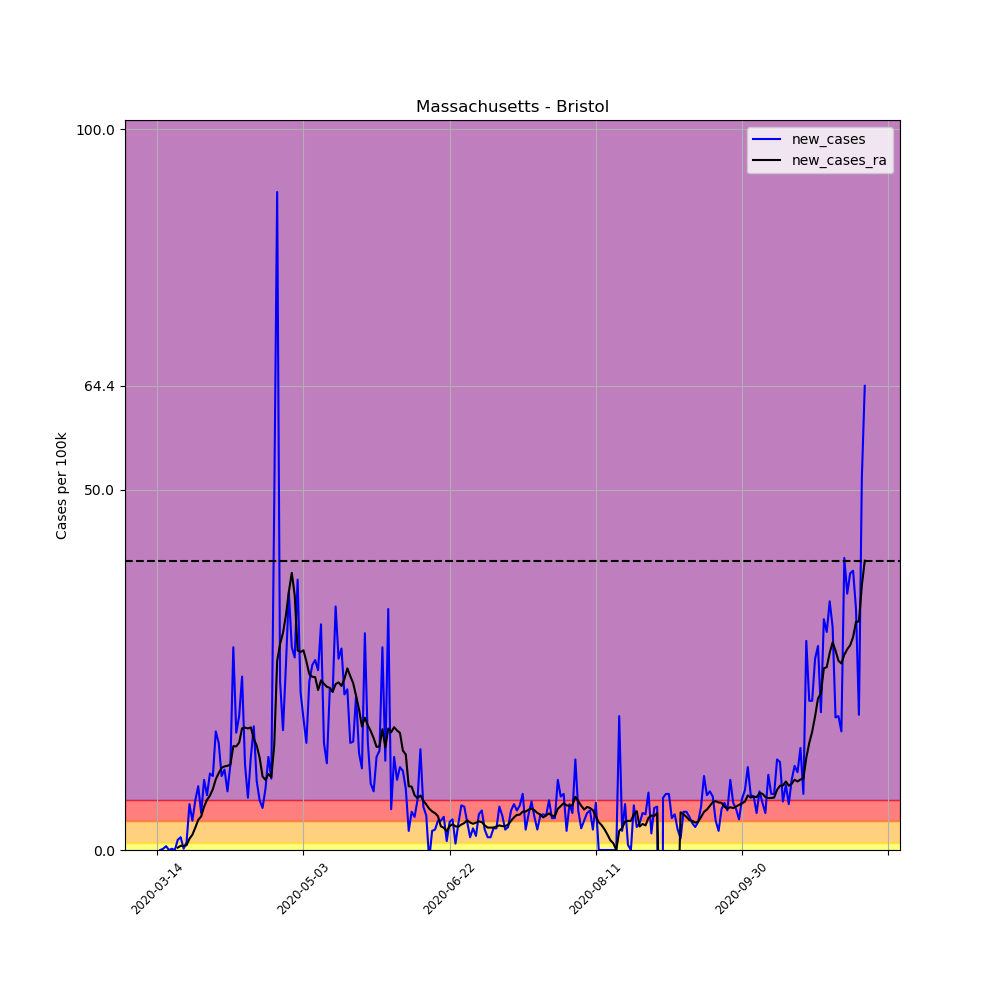

The table this chart was drawn from, first rows:
, date, county, state, fips, cases, deaths, COUNTY, STNAME, CTYNAME, POPESTIMATE2019, per_100k, per_100k_ra, new_cases, new_cases_ra
83794, 2020-03-14, Bristol, Massachusetts, 25005, 1, 0, 5, Massachusetts, Bristol, 565217, 0.1769, , , 
83795, 2020-03-15, Bristol, Massachusetts, 25005, 1, 0, 5, Massachusetts, Bristol, 565217, 0.1769, , 0.0, 
83796, 2020-03-16, Bristol, Massachusetts, 25005, 2, 0, 5, Massachusetts, Bristol, 565217, 0.3538, , 0.1769, 
83797, 2020-03-17, Bristol, Massachusetts, 25005, 5, 0, 5, Massachusetts, Bristol, 565217, 0.8846, , 0.5308, 
83798, 2020-03-18, Bristol, Massachusetts, 25005, 5, 0, 5, Massachusetts, Bristol, 565217, 0.8846, , 0.0, 
83799, 2020-03-19, Bristol, Massachusetts, 25005, 6, 0, 5, Massachusetts, Bristol, 565217, 1.062, , 0.1769, 
83800, 2020-03-20, Bristol, Massachusetts, 25005, 6, 0, 5, Massachusetts, Bristol, 565217, 1.062, 0.6571, 0.0, 
83801, 2020-03-21, Bristol, Massachusetts, 25005, 14, 0, 5, Massachusetts, Bristol, 565217, 2.477, 0.9857, 1.415, 0.3286
83802, 2020-03-22, Bristol, Massachusetts, 25005, 24, 0, 5, Massachusetts, Bristol, 565217, 4.246, 1.567, 1.769, 0.5813
83803, 2020-03-23, Bristol, Massachusetts, 25005, 25, 0, 5, Massachusetts, Bristol, 565217, 4.423, 2.148, 0.1769, 0.5813
83804, 2020-03-24, Bristol, Massachusetts, 25005, 31, 0, 5, Massachusetts, Bristol, 565217, 5.485, 2.805, 1.062, 0.6571
83805, 2020-03-25, Bristol, Massachusetts, 25005, 67, 0, 5, Massachusetts, Bristol, 565217, 11.85, 4.373, 6.369, 1.567
83806, 2020-03-26, Bristol, Massachusetts, 25005, 90, 0, 5, Massachusetts, Bristol, 565217, 15.92, 6.496, 4.069, 2.123
83807, 2020-03-27, Bristol, Massachusetts, 25005, 129, 1, 5, Massachusetts, Bristol, 565217, 22.82, 9.604, 6.9, 3.109
83808, 2020-03-28, Bristol, Massachusetts, 25005, 179, 1, 5, Massachusetts, Bristol, 565217, 31.67, 13.77, 8.846, 4.17
83809, 2020-03-29, Bristol, Massachusetts, 25005, 208, 1, 5, Massachusetts, Bristol, 565217, 36.8, 18.43, 5.131, 4.651
83810, 2020-03-30, Bristol, Massachusetts, 25005, 263, 2, 5, Massachusetts, Bristol, 565217, 46.53, 24.44, 9.731, 6.015
83811, 2020-03-31, Bristol, Massachusetts, 25005, 306, 2, 5, Massachusetts, Bristol, 565217, 54.14, 31.39, 7.608, 6.951
83812, 2020-04-01, Bristol, Massachusetts, 25005, 366, 3, 5, Massachusetts, Bristol, 565217, 64.75, 38.95, 10.62, 7.557
83813, 2020-04-02, Bristol, Massachusetts, 25005, 424, 3, 5, Massachusetts, Bristol, 565217, 75.02, 47.39, 10.26, 8.442
83814, 2020-04-03, Bristol, Massachusetts, 25005, 517, 4, 5, Massachusetts, Bristol, 565217, 91.47, 57.2, 16.45, 9.807
83815, 2020-04-04, Bristol, Massachusetts, 25005, 601, 5, 5, Massachusetts, Bristol, 565217, 106.3, 67.86, 14.86, 10.67
83816, 2020-04-05, Bristol, Massachusetts, 25005, 659, 8, 5, Massachusetts, Bristol, 565217, 116.6, 79.26, 10.26, 11.4
83817, 2020-04-06, Bristol, Massachusetts, 25005, 722, 8, 5, Massachusetts, Bristol, 565217, 127.7, 90.86, 11.15, 11.6
83818, 2020-04-07, Bristol, Massachusetts, 25005, 768, 16, 5, Massachusetts, Bristol, 565217, 135.9, 102.5, 8.138, 11.68
83819, 2020-04-08, Bristol, Massachusetts, 25005, 835, 23, 5, Massachusetts, Bristol, 565217, 147.7, 114.4, 11.85, 11.85
83820, 2020-04-09, Bristol, Massachusetts, 25005, 994, 28, 5, Massachusetts, Bristol, 565217, 175.9, 128.8, 28.13, 14.41
83821, 2020-04-10, Bristol, Massachusetts, 25005, 1086, 33, 5, Massachusetts, Bristol, 565217, 192.1, 143.2, 16.28, 14.38
83822, 2020-04-11, Bristol, Massachusetts, 25005, 1191, 39, 5, Massachusetts, Bristol, 565217, 210.7, 158.1, 18.58, 14.91
83823, 2020-04-12, Bristol, Massachusetts, 25005, 1327, 43, 5, Massachusetts, Bristol, 565217, 234.8, 175, 24.06, 16.88
83824, 2020-04-13, Bristol, Massachusetts, 25005, 1394, 46, 5, Massachusetts, Bristol, 565217, 246.6, 192, 11.85, 16.98
83825, 2020-04-14, Bristol, Massachusetts, 25005, 1435, 53, 5, Massachusetts, Bristol, 565217, 253.9, 208.8, 7.254, 16.86
83826, 2020-04-15, Bristol, Massachusetts, 25005, 1508, 56, 5, Massachusetts, Bristol, 565217, 266.8, 225.8, 12.92, 17.01
83827, 2020-04-16, Bristol, Massachusetts, 25005, 1605, 63, 5, Massachusetts, Bristol, 565217, 284, 241.3, 17.16, 15.44
83828, 2020-04-17, Bristol, Massachusetts, 25005, 1659, 75, 5, Massachusetts, Bristol, 565217, 293.5, 255.8, 9.554, 14.48
83829, 2020-04-18, Bristol, Massachusetts, 25005, 1698, 83, 5, Massachusetts, Bristol, 565217, 300.4, 268.6, 6.9, 12.81
83830, 2020-04-19, Bristol, Massachusetts, 25005, 1731, 87, 5, Massachusetts, Bristol, 565217, 306.3, 278.8, 5.838, 10.21
83831, 2020-04-20, Bristol, Massachusetts, 25005, 1779, 88, 5, Massachusetts, Bristol, 565217, 314.7, 288.5, 8.492, 9.731
83832, 2020-04-21, Bristol, Massachusetts, 25005, 1852, 96, 5, Massachusetts, Bristol, 565217, 327.7, 299.1, 12.92, 10.54
83833, 2020-04-22, Bristol, Massachusetts, 25005, 1908, 104, 5, Massachusetts, Bristol, 565217, 337.6, 309.2, 9.908, 10.11
83834, 2020-04-23, Bristol, Massachusetts, 25005, 2181, 109, 5, Massachusetts, Bristol, 565217, 385.9, 323.7, 48.3, 14.56
83835, 2020-04-24, Bristol, Massachusetts, 25005, 2697, 126, 5, Massachusetts, Bristol, 565217, 477.2, 350, 91.29, 26.24
83836, 2020-04-25, Bristol, Massachusetts, 25005, 2829, 130, 5, Massachusetts, Bristol, 565217, 500.5, 378.5, 23.35, 28.59
83837, 2020-04-26, Bristol, Massachusetts, 25005, 2923, 134, 5, Massachusetts, Bristol, 565217, 517.1, 408.7, 16.63, 30.13
83838, 2020-04-27, Bristol, Massachusetts, 25005, 3068, 137, 5, Massachusetts, Bristol, 565217, 542.8, 441.2, 25.65, 32.58
83839, 2020-04-28, Bristol, Massachusetts, 25005, 3270, 155, 5, Massachusetts, Bristol, 565217, 578.5, 477.1, 35.74, 35.84
83840, 2020-04-29, Bristol, Massachusetts, 25005, 3429, 165, 5, Massachusetts, Bristol, 565217, 606.7, 515.5, 28.13, 38.44
83841, 2020-04-30, Bristol, Massachusetts, 25005, 3580, 172, 5, Massachusetts, Bristol, 565217, 633.4, 550.9, 26.72, 35.36
83842, 2020-05-01, Bristol, Massachusetts, 25005, 3792, 182, 5, Massachusetts, Bristol, 565217, 670.9, 578.6, 37.51, 27.68
83843, 2020-05-02, Bristol, Massachusetts, 25005, 3916, 187, 5, Massachusetts, Bristol, 565217, 692.8, 606, 21.94, 27.47
83844, 2020-05-03, Bristol, Massachusetts, 25005, 4019, 198, 5, Massachusetts, Bristol, 565217, 711.1, 633.7, 18.22, 27.7
83845, 2020-05-04, Bristol, Massachusetts, 25005, 4103, 205, 5, Massachusetts, Bristol, 565217, 725.9, 659.9, 14.86, 26.16
83846, 2020-05-05, Bristol, Massachusetts, 25005, 4235, 210, 5, Massachusetts, Bristol, 565217, 749.3, 684.3, 23.35, 24.39
83847, 2020-05-06, Bristol, Massachusetts, 25005, 4380, 223, 5, Massachusetts, Bristol, 565217, 774.9, 708.3, 25.65, 24.04
83848, 2020-05-07, Bristol, Massachusetts, 25005, 4529, 232, 5, Massachusetts, Bristol, 565217, 801.3, 732.3, 26.36, 23.99
83849, 2020-05-08, Bristol, Massachusetts, 25005, 4670, 252, 5, Massachusetts, Bristol, 565217, 826.2, 754.5, 24.95, 22.19
83850, 2020-05-09, Bristol, Massachusetts, 25005, 4847, 260, 5, Massachusetts, Bristol, 565217, 857.5, 778, 31.32, 23.53
83851, 2020-05-10, Bristol, Massachusetts, 25005, 4931, 266, 5, Massachusetts, Bristol, 565217, 872.4, 801.1, 14.86, 23.05
83852, 2020-05-11, Bristol, Massachusetts, 25005, 4999, 274, 5, Massachusetts, Bristol, 565217, 884.4, 823.7, 12.03, 22.65
83853, 2020-05-12, Bristol, Massachusetts, 25005, 5125, 278, 5, Massachusetts, Bristol, 565217, 906.7, 846.2, 22.29, 22.49
... 183 more rows
